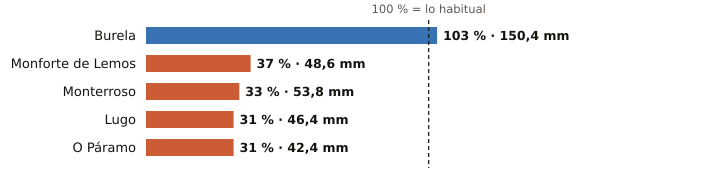

The data file committed next to this chart (first rows):
estacion, provincia, indicativo, mm_otono, referencia_mm, pct, periodo_referencia, hasta, hora
Burela, Lugo, 1347T, 150.4, 145.8, 103, 1991-2020, 2026-10-26, 3
Monforte de Lemos, Lugo, 1679A, 48.6, 130.4, 37, 1991-2020, 2026-10-26, 2
Monterroso, Lugo, 1446X, 53.8, 160.9, 33, 2006-2025, 2026-10-26, 5
Lugo, Lugo, 1518A, 46.4, 150.8, 31, 1991-2020, 2026-10-26, 4
O Páramo, Lugo, 1521I, 42.4, 136.2, 31, 1991-2020, 2026-10-26, 1
